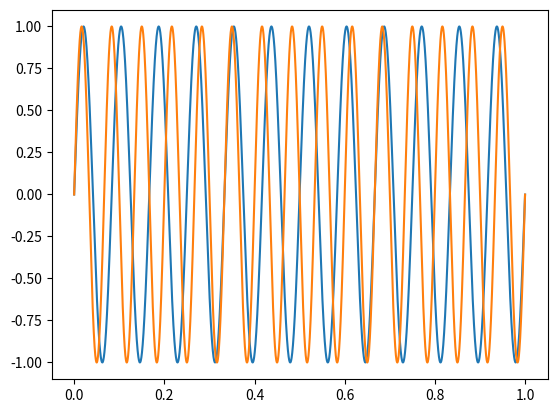

Source code (Python):
import numpy as np
import matplotlib.pyplot as plt
import math

sampling_rate = 0.00001
time = np.arange(0, 1, sampling_rate)
print(time)

frequency = 12
nu = 2.0*(math.pi)*frequency
y = []
for i in time:
    y.append(math.sin(nu*i))

plt.plot(time, y, label="12Hz sine waves")

# THE EXERCICSE
# The sampling rate should be equal to 15Hz so fs = 15*sampling_rate/frequency
fs = 15*sampling_rate/frequency
new_nu = 2.0*(math.pi)*15
new_y = []
for index, value in enumerate(time):
    new_y.append(math.sin(new_nu*value))

plt.plot(time, new_y, label="15Hz alias")

plt.show()
